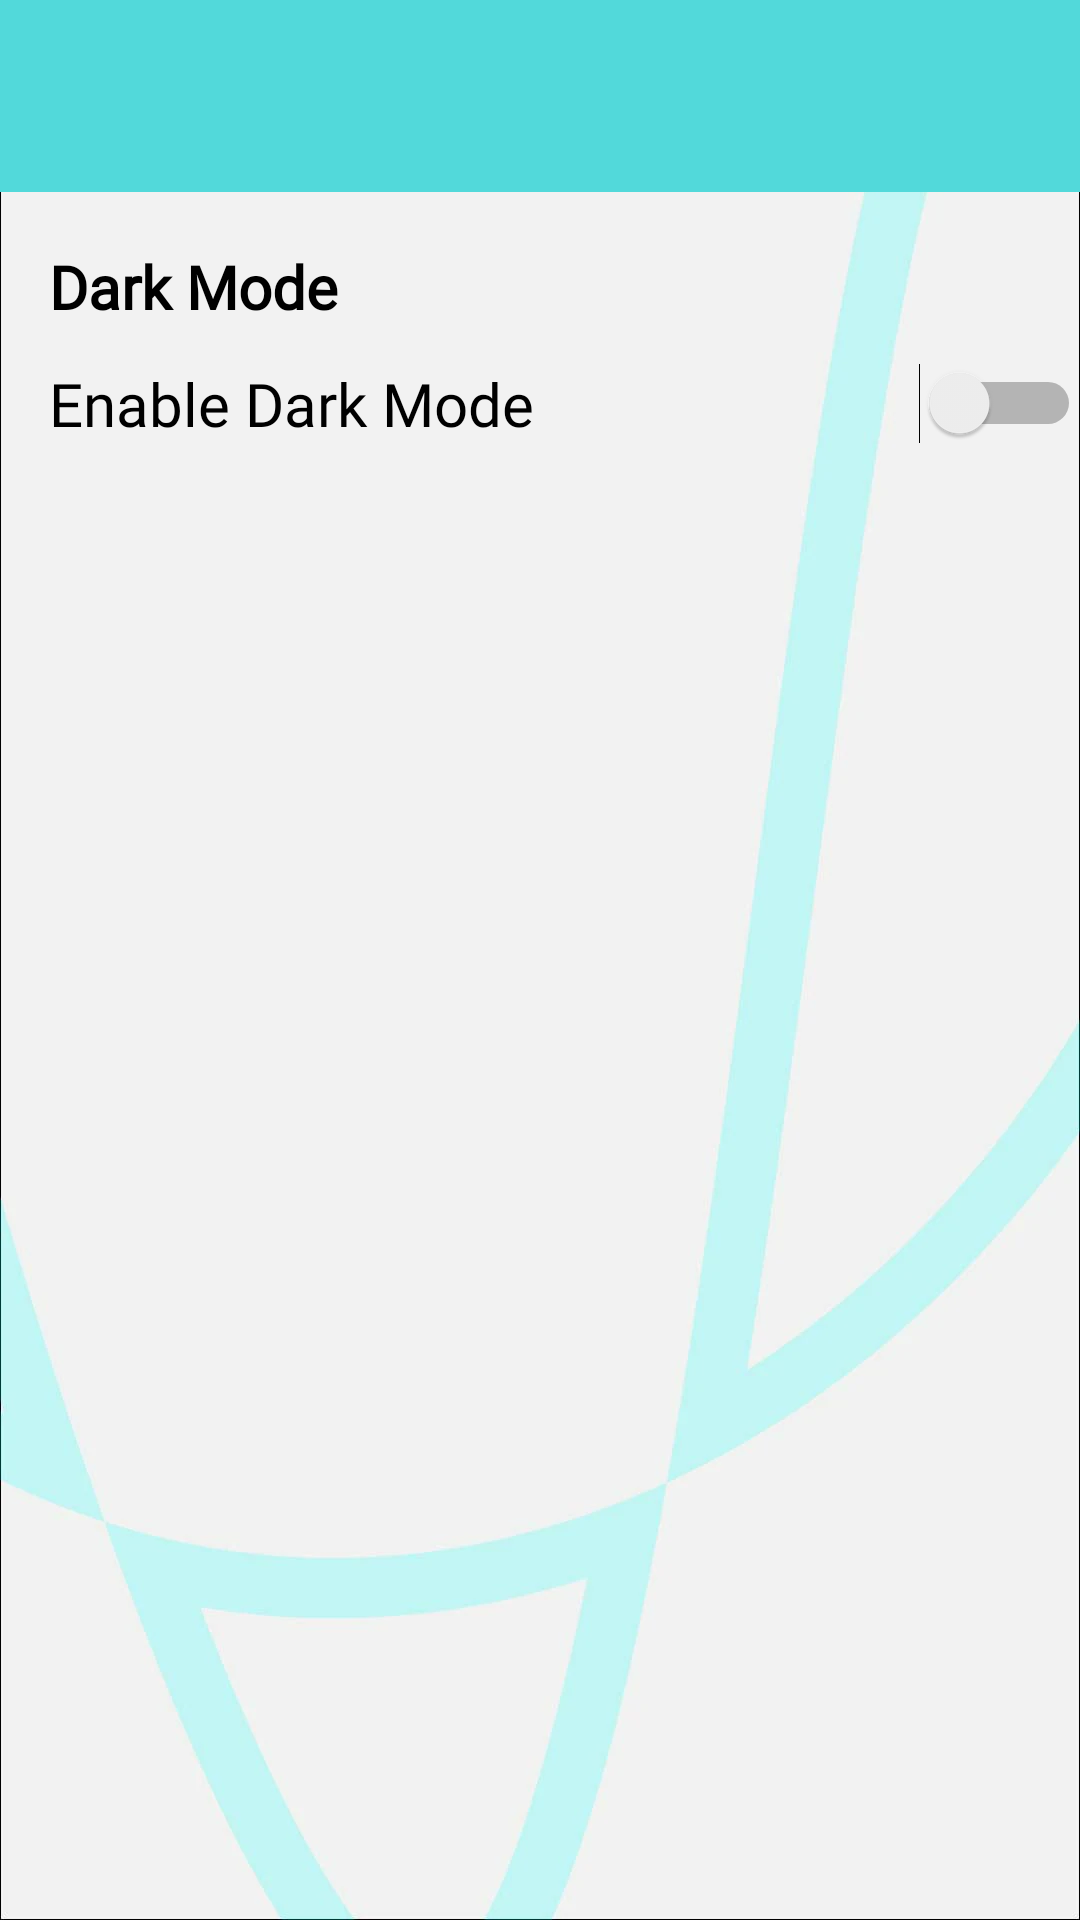

Produce the Android XML layout that renders to this screen, including the resource entries it uses.
<!-- AndroidManifest.xml: application theme Theme.SocialPost -->
<!-- res/layout/options_view.xml -->
<LinearLayout xmlns:android="http://schemas.android.com/apk/res/android"
    xmlns:app="http://schemas.android.com/apk/res-auto"
    android:layout_width="match_parent"
    android:layout_height="match_parent"
    style="@style/SCREEN"
    android:orientation="vertical">

    <androidx.appcompat.widget.Toolbar
        android:id="@+id/user_toolbar"
        android:layout_width="match_parent"
        android:layout_height="?attr/actionBarSize"
        android:elevation="4dp"
        android:theme="@style/TOOLBAR" />

    <TextView
        style="@style/TEXTTITLE"
        android:layout_width="wrap_content"
        android:layout_height="wrap_content"
        android:layout_marginTop="10dp"
        android:padding="8dp"
        android:layout_marginLeft="4pt"
        android:text="Dark Mode"
        android:textSize="20sp"
        android:textStyle="bold" />

    <Switch
        android:id="@+id/darkModeSwitch"
        style="@style/TEXT"
        android:layout_width="352dp"
        android:layout_height="wrap_content"
        android:layout_marginLeft="6pt"
        android:padding="4dp"
        android:text="Enable Dark Mode"
        android:textSize="20sp"
        app:layout_constraintStart_toStartOf="parent"
        app:layout_constraintTop_toTopOf="parent" />

</LinearLayout>
<!-- resources referenced by this layout -->
<resources>
  <style name="SCREEN">
          <item name="android:background">@drawable/finalbackground</item>
      </style>
  <style name="TEXT">
          <item name="android:textColor">#000000</item>
          <item name="android:fontFamily">@font/muktaregular</item>
      </style>
  <style name="TEXTTITLE">
          <item name="android:textColor">#000000</item>
          <item name="android:fontFamily">@font/muktabold</item>
          <item name="android:textSize">25dp</item>
      </style>
  <style name="TOOLBAR">
          <item name="android:background">#52d9da</item>
          <item name="android:textColor">#000000</item>
          <item name="android:fontFamily">@font/muktaregular</item>
      </style>
  <style name="Theme.SocialPost" parent="Base.Theme.SocialPost" />
  <!-- drawable finalbackground: webp bitmap (drawable, 33298 bytes) -->
  <style name="Base.Theme.SocialPost" parent="Theme.Material3.DayNight.NoActionBar">
          
          
      </style>
</resources>
